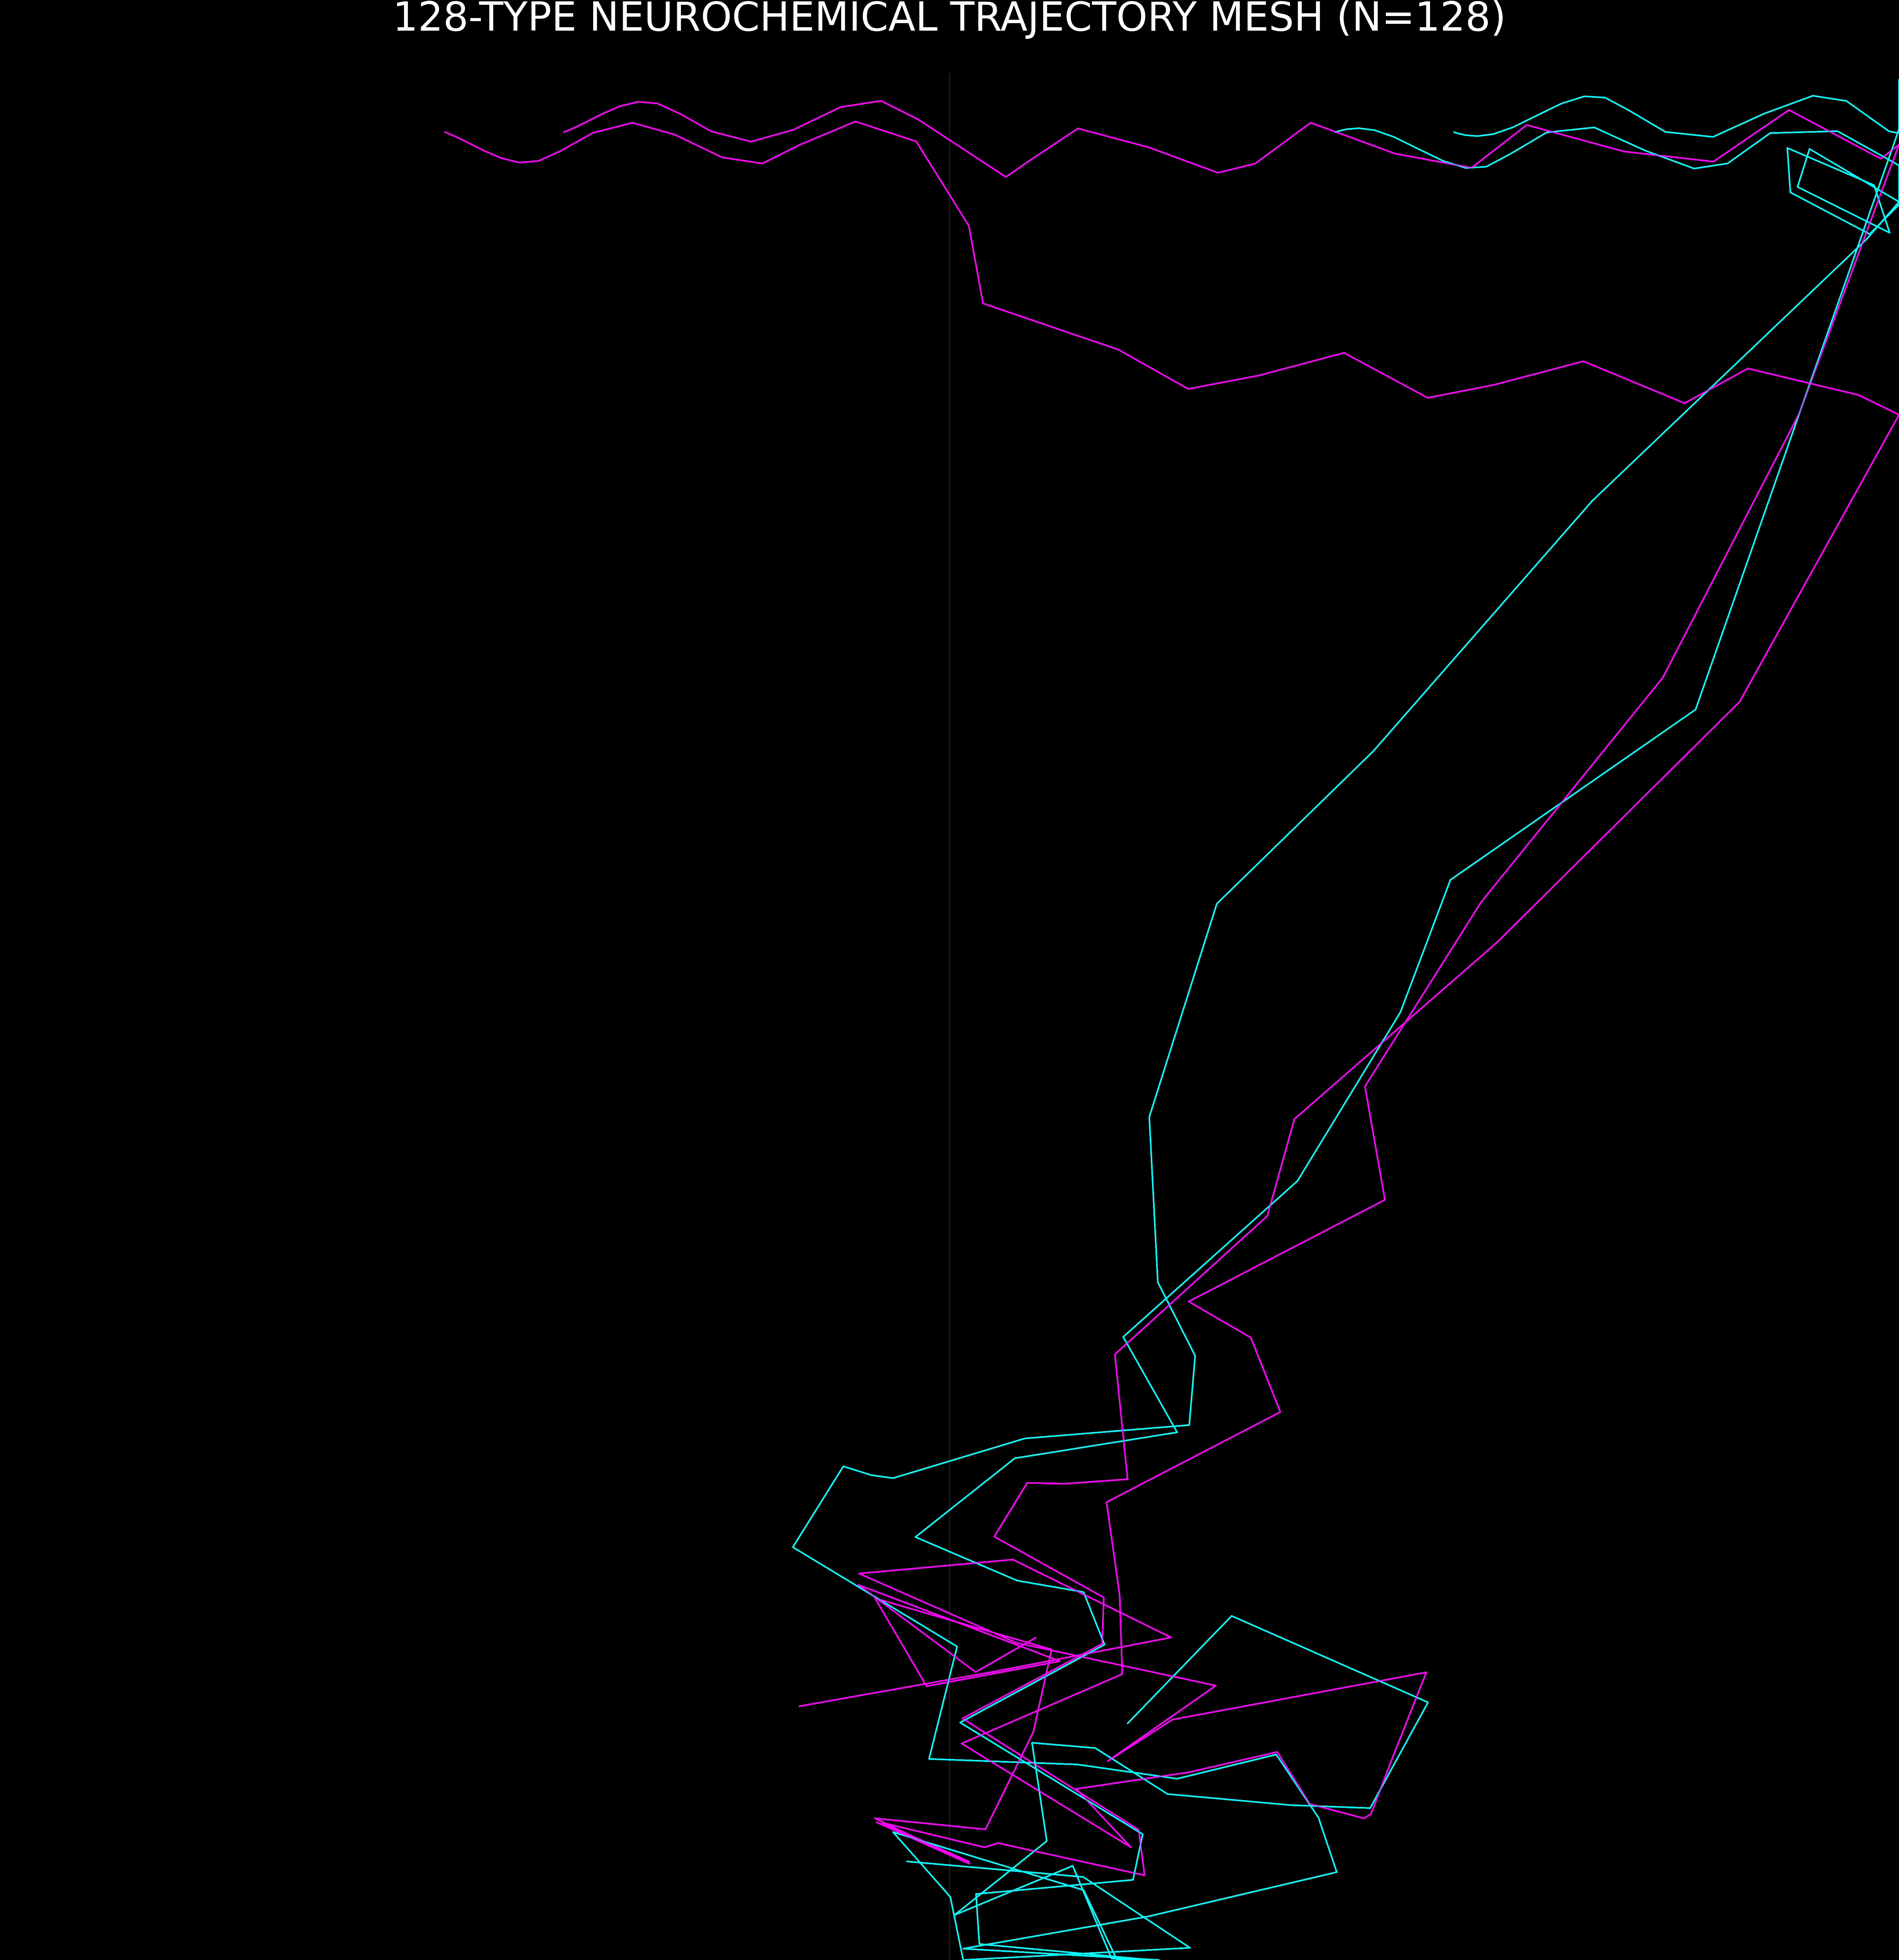

The Python source for this figure:
import numpy as np
import pandas as pd
import matplotlib.pyplot as plt
import os
from pathlib import Path
import math

# ============================================================================
# CANONICAL_128_TRAJECTORY_GRID.py
# ============================================================================
# Absolute final 2D Trajectory Grid.
# 
# Coordinates: V2.3 Standard (Grid X [0,8]=Left, [8,16]=Right)
# Core: Dipole Vortex + D3 Tunnelling + Smale Horseshoe Folding
# Target: Unified 128-Type Biological Quasar
# ============================================================================

# --- CANONICAL CONSTANTS ---
SPARK_ANGLE = 138.88
D3_SHIFT = 69.44
TUNNEL_TENSION = 1.0100375 * (11.0 / 7.0)
KAPPA_H2 = 1.0 / 32.0
KAPPA_H3 = 1.0 / 64.0
KAPPA_H4 = 1.0 / 128.0

# Stress/Sensor Anchors (Updated from BRIDGE_DISCOVERY_REPORT.md)
ANCHORS = {
    "PLP Core": [2.0, 14.0],
    "Spare Vasopressin": [2.0, 14.75],
    "GABA-C Apex": [3.232, 14.14],
    "ROS/Cosmic": [11.25, 9.0],
    "HYPOXIA-2": [11.25, 12.75],
    "COLD STRESS": [4.5, 10.8],
    "HEAT STRESS": [2.5, 9.5],
    "Septum Axis": [8.0, 8.0]
}

def generate_canonical_trajectories():
    df = pd.read_csv("128_Type_Trajectory_Master_List.csv")
    num_steps = 300
    dt = 0.05
    all_trajs = []

    for idx, row in df.iterrows():
        gender = row['Gender']
        mbti = row['MBTI_Mode']
        blood = row['Blood_Type']
        
        # 1. Initial Seeding (Dipole Polarity)
        # Female Left [0,8], Male Right [8,16]
        x = 4.0 if gender == "Female" else 12.0
        # MBTI/Blood Variation
        x += (idx % 4 - 1.5) * 0.5
        y = 0.5 # Start at Forehead (Dawn)
        
        path = []
        for step in range(num_steps):
            z = 1.0 - (step / num_steps) # Time descent
            
            # 2. Vector Field (Dipole Vortex)
            # Women descent, Men expand
            if gender == "Female":
                dx = 0.1 * math.sin(z * math.pi)
                dy = 0.8 # Constant downward pressure
            else:
                dx = 0.5 * (1.0 - z) # Rightward starburst
                dy = 1.2 # Stronger male drop
            
            # 3. D3 Tunnelling Bridge (The 69.44 Shift)
            # When crossing x=8.0 midline
            if abs(x - 8.0) < 0.3:
                # Apply angular momentum leap
                shift_rad = math.radians(D3_SHIFT)
                x += math.cos(shift_rad) * 1.5
                y += math.sin(shift_rad) * 0.5
            
            # 4. Smale Horseshoe Folding (Z < 0.2)
            if z < 0.2:
                fold_strength = (0.2 - z) / 0.2
                # Mix X and Y (The "Confusion")
                x = x + math.sin(y * math.pi) * fold_strength * 2.0
                y = y + math.cos(x * math.pi) * fold_strength * 1.0
            
            # 5. RESTORATIVE FORCE (Towards GABA-C Apex at Midnight)
            if z < 0.1:
                target_x, target_y = 8.0, 14.0 # Convergence point
                x += (target_x - x) * 0.2
                y += (target_y - y) * 0.2

            # Clamp and store
            x = max(0, min(16, x))
            y = max(0, min(16, y))
            path.append((x, y))
            
        all_trajs.append({
            'path': np.array(path),
            'color': 'magenta' if gender == "Female" else 'cyan',
            'alpha': 0.4 if mbti[0] == 'E' else 0.15,
            'lw': 1.0 if mbti[1] == 'N' else 0.5
        })
    return all_trajs

def render_canonical_grid(trajs):
    fig, ax = plt.subplots(figsize=(24, 24), facecolor='#000000')
    ax.set_facecolor('#000000')
    
    # 1. THE SEPTUM (Subtle midline)
    ax.axvline(x=8.0, color='#333333', alpha=0.5, lw=1)
    
    # 2. PLOT ALL 128 UNIQUE TRAJECTORIES
    # Use a colormap to ensure each of the 128 lines has a distinct hue variation
    num_trajs = len(trajs)
    print(f"Rendering {num_trajs} distinct trajectories...")
    
    for i, t in enumerate(trajs):
        ax.plot(t['path'][:, 0], t['path'][:, 1], color=t['color'], 
                alpha=t['alpha'], linewidth=t['lw'], solid_capstyle='round', zorder=10)
        
    # 3. FORMATTING - REMOVED ALL ANCHORS/LABELS
    ax.set_xlim(0, 16)
    ax.set_ylim(16, 0) # Flip Y (0=Top, 16=Bottom)
    ax.set_axis_off()
    
    plt.title(f"128-TYPE NEUROCHEMICAL TRAJECTORY MESH (N={num_trajs})", 
              color='white', fontsize=28, pad=30)
    
    output = "CANONICAL_128_TRAJECTORY_GRID.png"
    plt.savefig(output, dpi=300, facecolor='#000000', bbox_inches='tight', pad_inches=0)
    plt.close()
    print(f"--- SUCCESS: {num_trajs} Trajectories Rendered to {output} ---")

if __name__ == "__main__":
    print("Executing Canonical Physics Engine (128-Type)...")
    trajs = generate_canonical_trajectories()
    render_canonical_grid(trajs)
